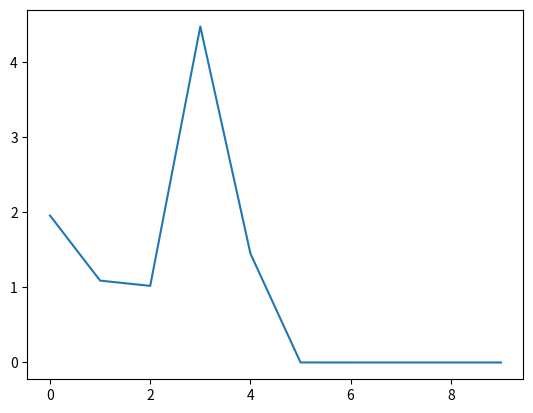

Reproduce this figure in Python.
import numpy as np
from random import randint
from matplotlib import pyplot as plt
from tqdm import tqdm

# number of steps of the function
n = 10

# subdivide the interval in
interval_length = 1./n

# init f and g to play truthfully
f = np.ones(shape=(n,1))
g = np.ones(shape=(n,1))

# Vector of the matrices B^i
B = []

for i in range(n):
    Bi = np.zeros(shape=(n,n),dtype=float)
    # entries k < j < i
    for j in range(i):
        for k in range(j):
            Bi[j][k] = interval_length**3
    # entries j=j < i
    for j in range(i):
        Bi[j][j] = (interval_length**3)/2
    #entries k < i
    for k in range(i):
        Bi[i][k] = (interval_length**3)/2
    # entry ii
    Bi[i][i] = (interval_length**3)/6
    B.append(Bi)

def test_B_uniform():
    f = np.ones(shape=(n,1))
    g = np.ones(shape=(n,1))
    results = [np.dot(g.transpose(),np.dot(B[i],f))[0][0] for i in range(n)]
    goal = [(((i+1)*interval_length)**3-(i*interval_length)**3)/6 for i in range(n)]
    plt.plot(results)
    plt.plot(goal,'.')
    plt.show()

#test_B_uniform()
#exit(0)

# Vector of row vectors C^i
C = []
for i in range(n):
    Ci = np.zeros(shape=(1,n),dtype=float)
    for j in range(i):
        Ci[0][j] = (interval_length**3)/2
    bi = i*interval_length
    bip1 = (i+1)*interval_length
    for j in range(i):
        Ci[0][j] = (bip1**2-bi**2)/2 * interval_length
    Ci[0][i] = (bip1**3-bi**3)/3 - bi*(bip1**2-bi**2)/2
    C.append(Ci)


def test_C_uniform():
    f = np.ones(shape=(n,1))
    g = np.ones(shape=(n,1))
    results = [np.dot(C[i],g)[0][0] for i in range(n)]
    goal = [(((i+1)*interval_length)**3-(i*interval_length)**3)/3 for i in range(n)]
    plt.plot(results)
    plt.plot(goal,'.')
    plt.show()

#test_C_uniform()
#exit(0)



def get_Psi(f,g):
    alpha = np.array([(np.dot(np.dot(g.transpose(),B[i]),f)-np.dot(C[i],g))[0][0] for i in range(n)])
    beta = np.dot(np.diag(f.flatten()), alpha)
    gamma = np.dot(np.dot(np.diag(f.flatten()/n), np.ones((n,n))),beta)
    Dfalpha = np.zeros((n,n))
    Dgalpha = np.zeros((n,n))
    for i in range(n):
        Dfalpha[i,:] = np.dot(g.transpose(), B[i])
        Dgalpha[i,:] = np.dot(f.transpose(), B[i].transpose()) - C[i]
    beta = np.dot(np.diag(f.flatten()), alpha)
    Dfbeta = np.diag(alpha) + np.dot(np.diag(f.flatten()), Dfalpha)
    Dgbeta = np.dot(np.diag(f.flatten()),Dgalpha)
    gamma = np.dot(np.dot(np.diag(f.flatten()/n), np.ones((n,n))),beta)
    Dfgamma = np.sum(beta)*np.diag([1/n for i in range(n)]) + np.dot(np.dot(np.diag(f.flatten()/n), np.ones((n,n))), Dfbeta)
    Dggamma = np.dot(np.dot(np.diag(f.flatten()/n), np.ones((n,n))), Dgbeta)
    Psi = n * (beta - gamma)
    DfPsi = n * (Dfbeta - Dfgamma)
    DgPsi = n * (Dgbeta - Dggamma)
    DPsi = np.concatenate((DfPsi,DgPsi), axis = 1)
    return Psi,DPsi


#h = .01
#np.random.rand(4)
#v = np.random.rand(n,1)
#v /= np.linalg.norm(v)
#v -= v.mean()
#f_h = f + h*v
#Psi, DPsi = get_Psi(f,g)
#Psi_h, _ = get_Psi(f_h,g)
#plt.plot((Psi_h-Psi)/h)
#plt.plot(np.dot(DPsi,np.concatenate((v,np.zeros_like(v)))),'.')
#plt.show()
#exit(0)

f = 0.1 * np.ones((n,1))
f[0:1,0] += np.ones((1,))
f = f * n/f.sum()
g = 0.1 * np.ones((n,1))
g[0:1,0] = np.ones((1,))
g = g * n/g.sum()
n_rounds = 1000
h = 0.1
gradient_norms = []
for k in tqdm(range(n_rounds)):
    Psif, _ = get_Psi(f,g)
    Psig, _ = get_Psi(g,f)
    gradient_norms.append(np.linalg.norm(Psif))
    f[:,0] += h*Psif
    g[:,0] += h*Psig

print(np.sum(f)/n)
#plt.plot(gradient_norms)
plt.plot(f)
plt.show()
